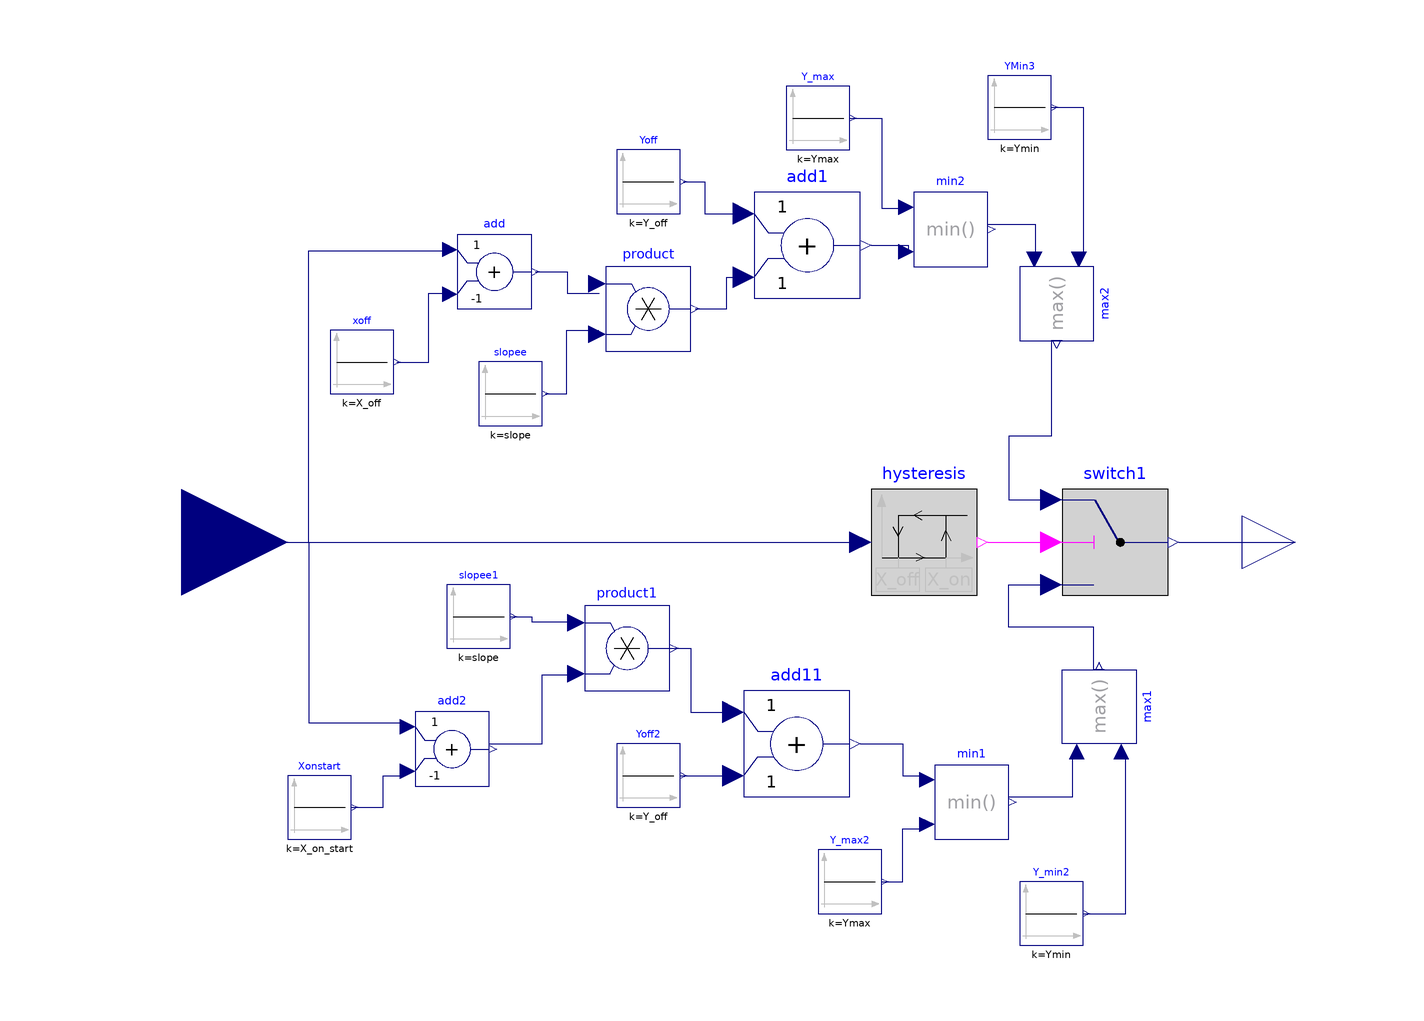

This picture is the connection diagram that the Modelica source below describes through its graphical annotations.

model Continuous_Relay
parameter Real X_on = 1;
parameter Real X_off = 0;
parameter Real Y_off = 1;
parameter Real Y_on = 0;
parameter Real Transition_Rate = 0.7;
parameter Real slope = (Y_on - Y_off)/(X_on - X_off);
parameter Real X_on_start = X_on - (X_on - X_off)*Transition_Rate;
parameter Real Ymax = max(Y_on,Y_off);
parameter Real Ymin = min(Y_on,Y_off);
  Modelica.Blocks.Interfaces.RealInput u annotation(
    Placement(visible = true, transformation(origin = {-104, 0}, extent = {{-20, -20}, {20, 20}}, rotation = 0), iconTransformation(origin = {-104, 0}, extent = {{-20, -20}, {20, 20}}, rotation = 0)));
  Modelica.Blocks.Interfaces.RealOutput y annotation(
    Placement(visible = true, transformation(origin = {106, 0}, extent = {{-10, -10}, {10, 10}}, rotation = 0), iconTransformation(origin = {100, 0}, extent = {{-10, -10}, {10, 10}}, rotation = 0)));
  Modelica.Blocks.Math.Add add(k2 = -1)  annotation(
    Placement(visible = true, transformation(origin = {-45, 51}, extent = {{-7, -7}, {7, 7}}, rotation = 0)));
  Modelica.Blocks.Sources.Constant xoff(k = X_off)  annotation(
    Placement(visible = true, transformation(origin = {-70, 34}, extent = {{-6, -6}, {6, 6}}, rotation = 0)));
  Modelica.Blocks.Math.Product product annotation(
    Placement(visible = true, transformation(origin = {-16, 44}, extent = {{-8, -8}, {8, 8}}, rotation = 0)));
  Modelica.Blocks.Sources.Constant slopee(k = slope) annotation(
    Placement(visible = true, transformation(origin = {-42, 28}, extent = {{-6, -6}, {6, 6}}, rotation = 0)));
  Modelica.Blocks.Math.Add add1 annotation(
    Placement(visible = true, transformation(origin = {14, 56}, extent = {{-10, -10}, {10, 10}}, rotation = 0)));
  Modelica.Blocks.Sources.Constant Yoff(k = Y_off) annotation(
    Placement(visible = true, transformation(origin = {-16, 68}, extent = {{-6, -6}, {6, 6}}, rotation = 0)));
  Modelica.Blocks.Sources.Constant Y_max(k = Ymax) annotation(
    Placement(visible = true, transformation(origin = {16, 80}, extent = {{-6, -6}, {6, 6}}, rotation = 0)));
  Modelica.Blocks.Math.Min min2 annotation(
    Placement(visible = true, transformation(origin = {41, 59}, extent = {{-7, -7}, {7, 7}}, rotation = 0)));
  Modelica.Blocks.Math.Max max2 annotation(
    Placement(visible = true, transformation(origin = {61, 45}, extent = {{-7, -7}, {7, 7}}, rotation = -90)));
  Modelica.Blocks.Sources.Constant Xonstart(k = X_on_start) annotation(
    Placement(visible = true, transformation(origin = {-78, -50}, extent = {{-6, -6}, {6, 6}}, rotation = 0)));
  Modelica.Blocks.Math.Add add2(k2 = -1) annotation(
    Placement(visible = true, transformation(origin = {-53, -39}, extent = {{-7, -7}, {7, 7}}, rotation = 0)));
  Modelica.Blocks.Math.Product product1 annotation(
    Placement(visible = true, transformation(origin = {-20, -20}, extent = {{-8, -8}, {8, 8}}, rotation = 0)));
  Modelica.Blocks.Sources.Constant slopee1(k = slope) annotation(
    Placement(visible = true, transformation(origin = {-48, -14}, extent = {{-6, -6}, {6, 6}}, rotation = 0)));
  Modelica.Blocks.Sources.Constant Yoff2(k = Y_off) annotation(
    Placement(visible = true, transformation(origin = {-16, -44}, extent = {{-6, -6}, {6, 6}}, rotation = 0)));
  Modelica.Blocks.Math.Add add11 annotation(
    Placement(visible = true, transformation(origin = {12, -38}, extent = {{-10, -10}, {10, 10}}, rotation = 0)));
  Modelica.Blocks.Math.Min min1 annotation(
    Placement(visible = true, transformation(origin = {45, -49}, extent = {{-7, -7}, {7, 7}}, rotation = 0)));
  Modelica.Blocks.Sources.Constant Y_max2(k = Ymax) annotation(
    Placement(visible = true, transformation(origin = {22, -64}, extent = {{-6, -6}, {6, 6}}, rotation = 0)));
  Modelica.Blocks.Math.Max max1 annotation(
    Placement(visible = true, transformation(origin = {69, -31}, extent = {{-7, 7}, {7, -7}}, rotation = 90)));
  Modelica.Blocks.Sources.Constant Y_min2(k = Ymin)  annotation(
    Placement(visible = true, transformation(origin = {60, -70}, extent = {{-6, -6}, {6, 6}}, rotation = 0)));
  Modelica.Blocks.Logical.Hysteresis hysteresis(pre_y_start = false,uHigh = X_on, uLow = X_off)  annotation(
    Placement(visible = true, transformation(origin = {36, 0}, extent = {{-10, -10}, {10, 10}}, rotation = 0)));
  Modelica.Blocks.Logical.Switch switch1 annotation(
    Placement(visible = true, transformation(origin = {72, 0}, extent = {{-10, -10}, {10, 10}}, rotation = 0)));
  Modelica.Blocks.Sources.Constant YMin3(k = Ymin)  annotation(
    Placement(visible = true, transformation(origin = {54, 82}, extent = {{-6, -6}, {6, 6}}, rotation = 0)));
equation
  connect(xoff.y, add.u2) annotation(
    Line(points = {{-63.4, 34}, {-57.4, 34}, {-57.4, 47}, {-53, 47}}, color = {0, 0, 127}));
  connect(u, add.u1) annotation(
    Line(points = {{-104, 0}, {-80, 0}, {-80, 55}, {-53, 55}}, color = {0, 0, 127}));
  connect(slopee.y, product.u2) annotation(
    Line(points = {{-35.4, 28}, {-31.4, 28}, {-31.4, 40}, {-25.4, 40}}, color = {0, 0, 127}));
  connect(add.y, product.u1) annotation(
    Line(points = {{-37.3, 51}, {-31.3, 51}, {-31.3, 47}, {-25.3, 47}}, color = {0, 0, 127}));
  connect(product.y, add1.u2) annotation(
    Line(points = {{-7.2, 44}, {-1.2, 44}, {-1.2, 50}, {2.8, 50}}, color = {0, 0, 127}));
  connect(Yoff.y, add1.u1) annotation(
    Line(points = {{-9.4, 68}, {-5.4, 68}, {-5.4, 62}, {2.6, 62}}, color = {0, 0, 127}));
  connect(add1.y, min2.u2) annotation(
    Line(points = {{26, 56}, {33, 56}, {33, 55}}, color = {0, 0, 127}));
  connect(Y_max.y, min2.u1) annotation(
    Line(points = {{22, 80}, {28, 80}, {28, 63}, {33, 63}}, color = {0, 0, 127}));
  connect(min2.y, max2.u2) annotation(
    Line(points = {{48, 60}, {57, 60}, {57, 53}}, color = {0, 0, 127}));
  connect(Xonstart.y, add2.u2) annotation(
    Line(points = {{-72, -50}, {-66, -50}, {-66, -44}, {-62, -44}}, color = {0, 0, 127}));
  connect(u, add2.u1) annotation(
    Line(points = {{-104, 0}, {-80, 0}, {-80, -34}, {-62, -34}}, color = {0, 0, 127}));
  connect(slopee1.y, product1.u1) annotation(
    Line(points = {{-42, -14}, {-38, -14}, {-38, -15}, {-30, -15}}, color = {0, 0, 127}));
  connect(add2.y, product1.u2) annotation(
    Line(points = {{-46, -38}, {-36, -38}, {-36, -25}, {-30, -25}}, color = {0, 0, 127}));
  connect(Yoff2.y, add11.u2) annotation(
    Line(points = {{-10, -44}, {0, -44}}, color = {0, 0, 127}));
  connect(product1.y, add11.u1) annotation(
    Line(points = {{-12, -20}, {-8, -20}, {-8, -32}, {0, -32}}, color = {0, 0, 127}));
  connect(Y_max2.y, min1.u2) annotation(
    Line(points = {{28, -64}, {32, -64}, {32, -54}, {36, -54}}, color = {0, 0, 127}));
  connect(add11.y, min1.u1) annotation(
    Line(points = {{24, -38}, {32, -38}, {32, -44}, {36, -44}}, color = {0, 0, 127}));
  connect(min1.y, max1.u2) annotation(
    Line(points = {{52, -48}, {64, -48}, {64, -40}}, color = {0, 0, 127}));
  connect(Y_min2.y, max1.u1) annotation(
    Line(points = {{66, -70}, {74, -70}, {74, -40}}, color = {0, 0, 127}));
  connect(hysteresis.y, switch1.u2) annotation(
    Line(points = {{48, 0}, {60, 0}}, color = {255, 0, 255}));
  connect(max1.y, switch1.u3) annotation(
    Line(points = {{70, -24}, {68, -24}, {68, -16}, {52, -16}, {52, -8}, {60, -8}}, color = {0, 0, 127}));
  connect(max2.y, switch1.u1) annotation(
    Line(points = {{62, 38}, {60, 38}, {60, 20}, {52, 20}, {52, 8}, {60, 8}}, color = {0, 0, 127}));
  connect(u, hysteresis.u) annotation(
    Line(points = {{-104, 0}, {24, 0}}, color = {0, 0, 127}));
  connect(switch1.y, y) annotation(
    Line(points = {{84, 0}, {106, 0}}, color = {0, 0, 127}));
  connect(YMin3.y, max2.u1) annotation(
    Line(points = {{60, 82}, {66, 82}, {66, 54}}, color = {0, 0, 127}));

annotation(
    uses(Modelica(version = "4.0.0")),
    Icon(graphics = {Text(origin = {-2, -1}, extent = {{-66, 25}, {66, -25}}, textString = "Continuous
Relay", textStyle = {TextStyle.Bold}), Rectangle(extent = {{-100, 100}, {100, -100}})}));
end Continuous_Relay;